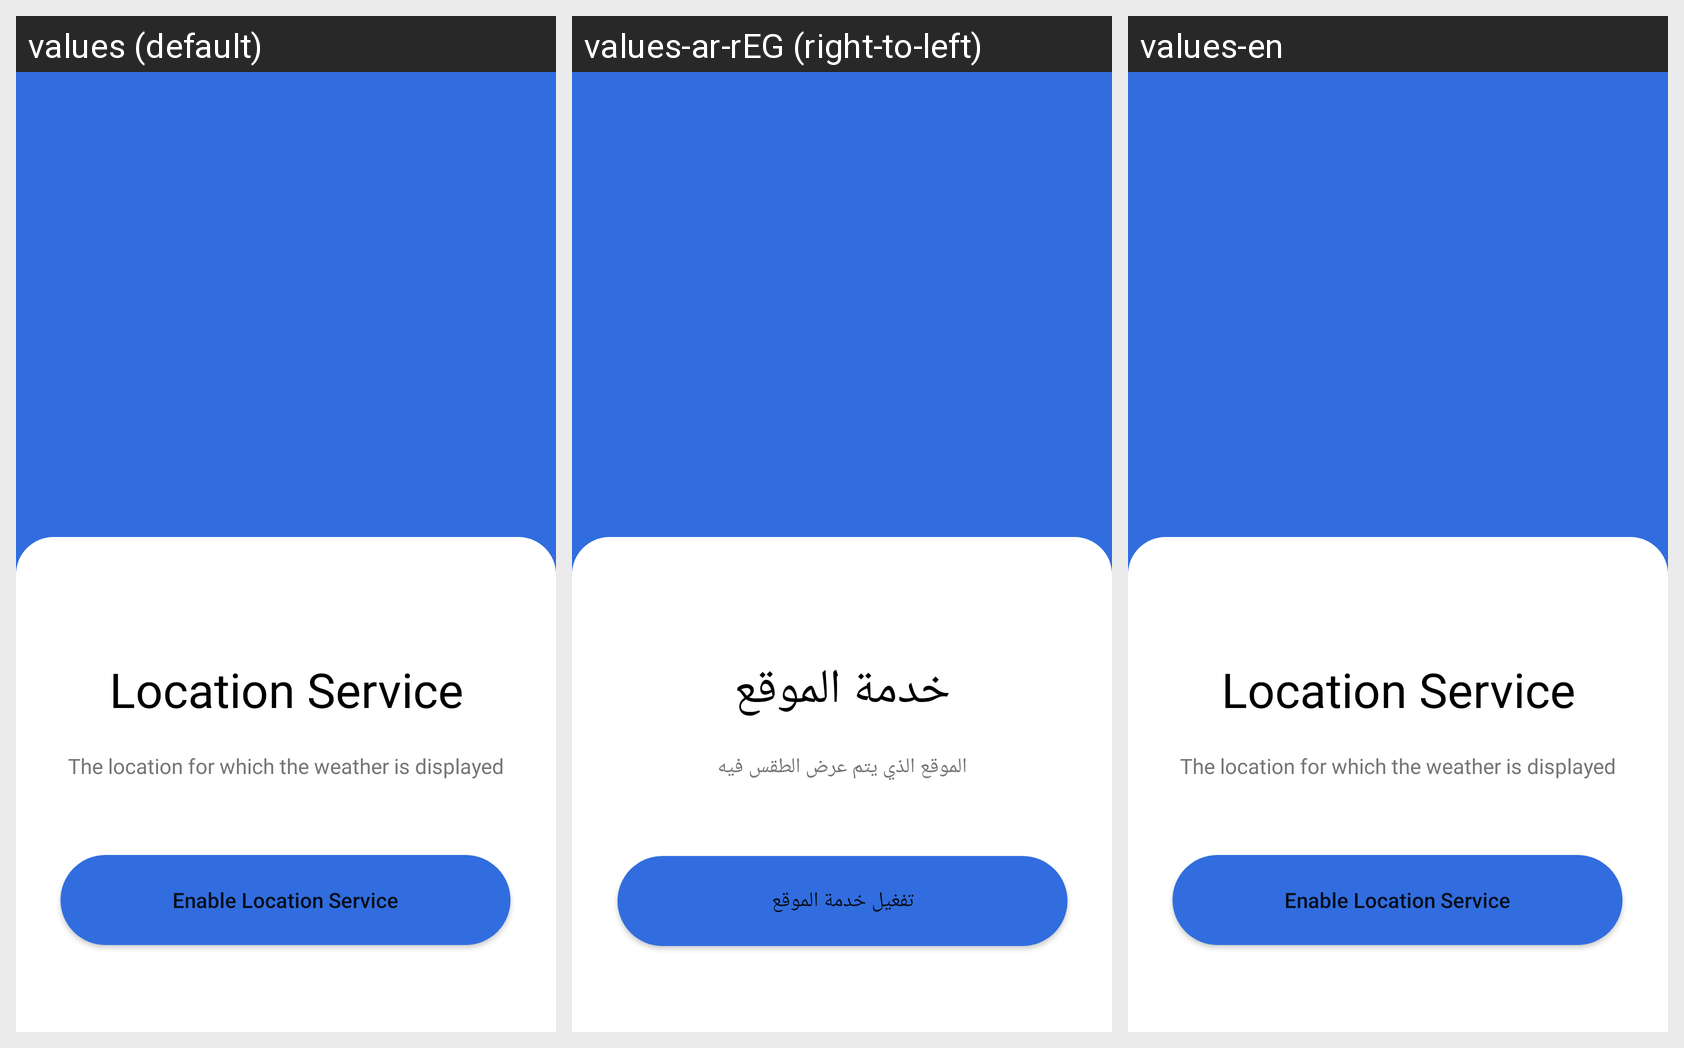

Strings drawn on this Android screen and how each of the app's shown locales translates them:
Android screen res/layout/fragment_location_service.xml rendered under 3 locales, left to right: values (default), values-ar-rEG (right-to-left), values-en. Device: Nexus 5 (rendered at 1080×1920; each locale shown at half size, 540×960, under a caption strip naming it); theme Theme.WeatherApp.
Strings drawn on this screen, with the default value and each locale's value (text and hints the layout hard-codes, and strings that could not be matched under every locale, appear in the picture but are not listed):

location_service
  values: Location Service
  values-ar-rEG: خدمة الموقع
  values-en: Location Service

desc_customLocation
  values: The location for which the weather is displayed
  values-ar-rEG: الموقع الذي يتم عرض الطقس فيه
  values-en: The location for which the weather is displayed

enable_location_service
  values: Enable Location Service
  values-ar-rEG: تفغيل خدمة الموقع
  values-en: Enable Location Service
